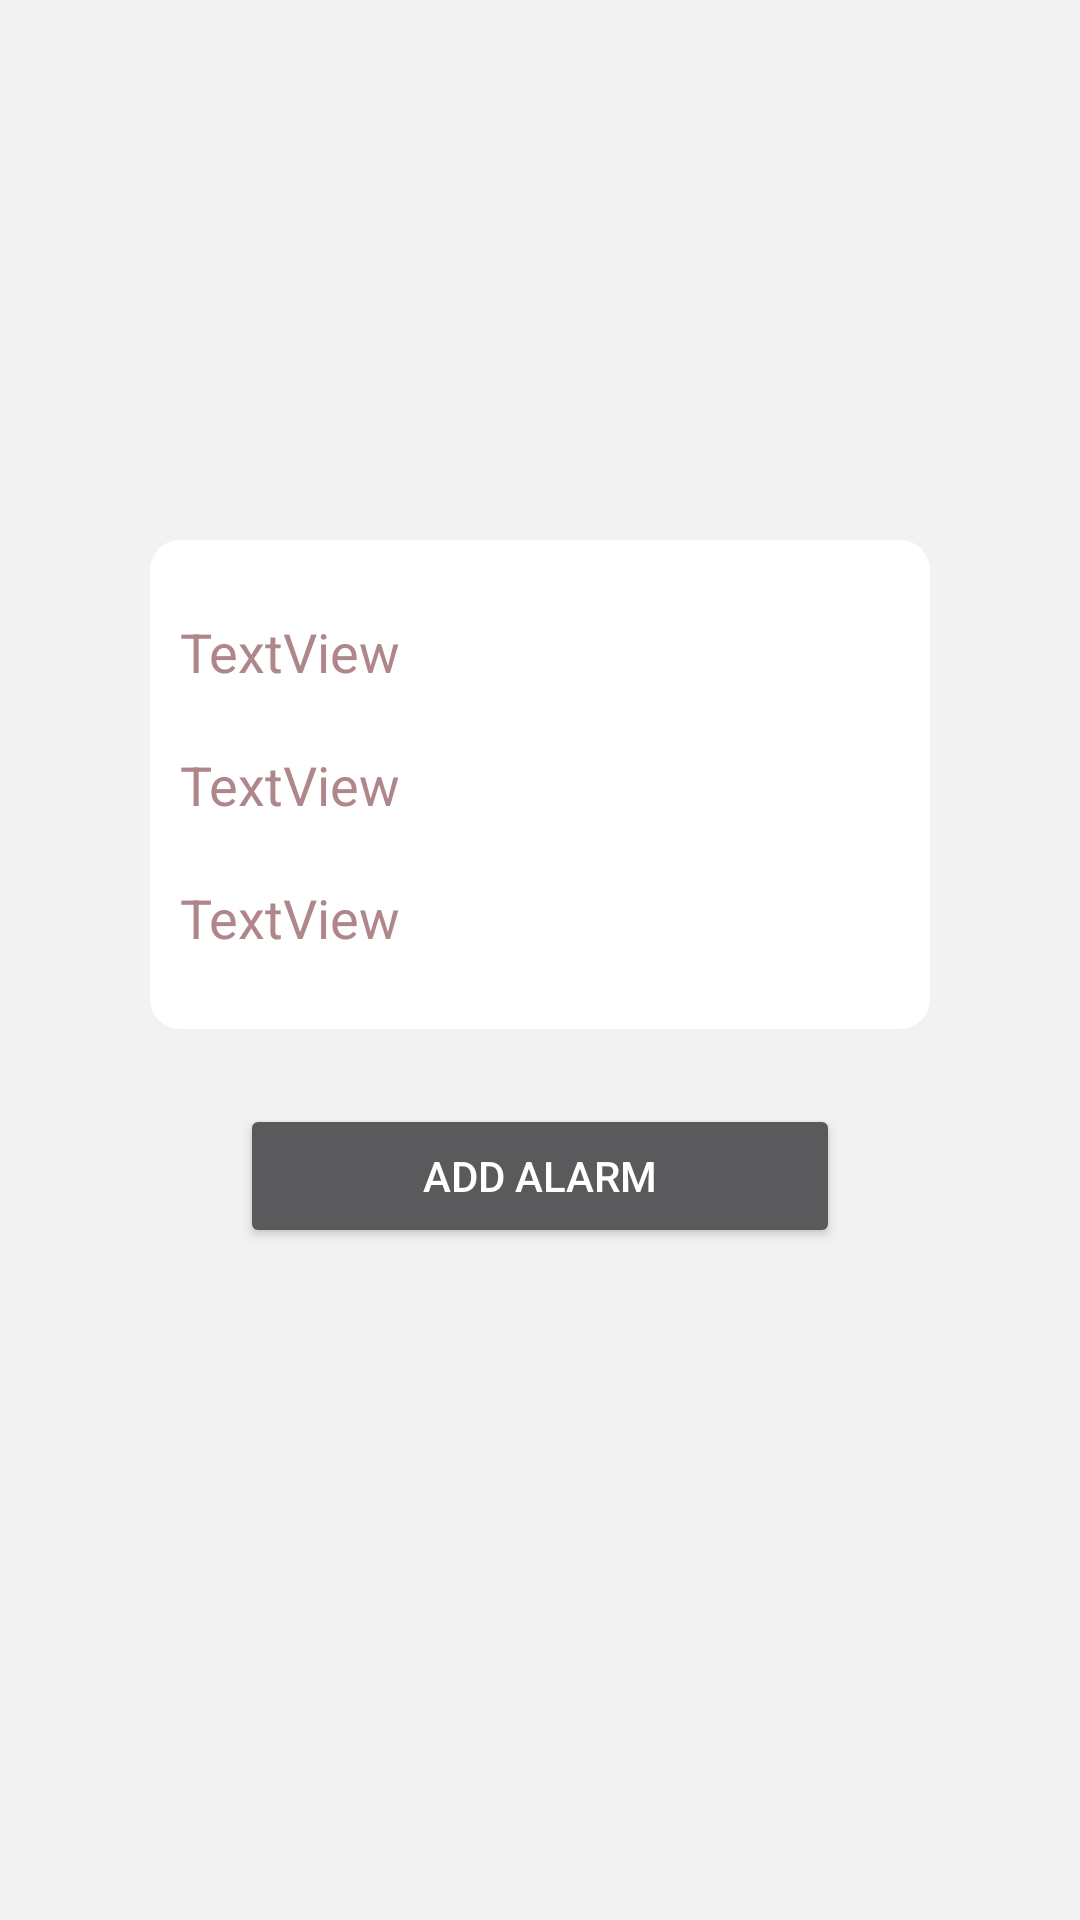

Android layout source for this screen:
<!-- AndroidManifest.xml: application theme AppTheme -->
<!-- res/layout/fragment_with_in_list.xml -->
<FrameLayout xmlns:android="http://schemas.android.com/apk/res/android"
    xmlns:app="http://schemas.android.com/apk/res-auto"
    xmlns:tools="http://schemas.android.com/tools"
    android:layout_width="match_parent"
    android:layout_height="match_parent"
    android:background="@color/fragment_bg"
    tools:context="com.example.palida.beacon_reminder.WithInListFragment">

    

    <LinearLayout
        android:layout_width="match_parent"
        android:layout_height="match_parent"
        android:layout_marginEnd="50dp"
        android:layout_marginStart="50dp"
        android:orientation="vertical"
        >

        <ImageView
            android:id="@+id/pic"
            android:layout_width="125dp"
            android:layout_height="125dp"
            android:layout_gravity="center_horizontal"
            android:layout_marginTop="30dp" />



        <LinearLayout
            android:layout_width="match_parent"
            android:layout_height="wrap_content"
            android:layout_marginTop="25dp"
            android:background="@drawable/round_corner"
            android:orientation="vertical"
            android:paddingLeft="10dp"
            >

            <TextView
                android:id="@+id/name"
                android:layout_width="match_parent"
                android:layout_height="wrap_content"
                android:layout_marginTop="25dp"
                android:text="TextView"
                android:textColor="@color/colorPrimaryDark"
                android:textSize="18sp" />

            <TextView
                android:id="@+id/description"
                android:layout_width="match_parent"
                android:layout_height="wrap_content"
                android:layout_marginTop="20dp"
                android:text="TextView"
                android:textColor="@color/colorPrimaryDark"
                android:textSize="18sp" />

            <TextView
                android:id="@+id/install_on"
                android:layout_width="match_parent"
                android:layout_height="wrap_content"
                android:layout_marginBottom="25dp"
                android:layout_marginTop="20dp"
                android:text="TextView"
                android:textColor="@color/colorPrimaryDark"
                android:textSize="18sp" />
        </LinearLayout>

        <Button
            android:id="@+id/button"
            android:layout_width="200dp"
            android:layout_height="wrap_content"
            android:layout_gravity="center_horizontal"
            android:layout_marginTop="25dp"
            android:text="Add Alarm"
            android:clickable="true"
            android:focusable="true"/>
    </LinearLayout>
</FrameLayout>
<!-- resources referenced by this layout -->
<resources>
  <color name="colorPrimaryDark">#af878b</color>
  <color name="fragment_bg">#f2f2f2</color>
  <!-- drawable round_corner (drawable) -->
  <?xml version="1.0" encoding="UTF-8"?>
  <shape xmlns:android="http://schemas.android.com/apk/res/android">
      <solid android:color="#ffffff"/>
      <corners android:radius="10dp"/>
      <padding android:left="0dp" android:top="0dp" android:right="0dp" android:bottom="0dp" />
  
  </shape>
  <style name="AppTheme" parent="Theme.AppCompat.NoActionBar">
          
          <item name="colorPrimary">@color/colorPrimary</item>
          <item name="colorPrimaryDark">@color/colorPrimaryDark</item>
          <item name="colorAccent">@color/colorAccent</item>
      </style>
  <color name="colorPrimary">#d7adb1</color>
  <color name="colorAccent">#ffc2c2</color>
</resources>
